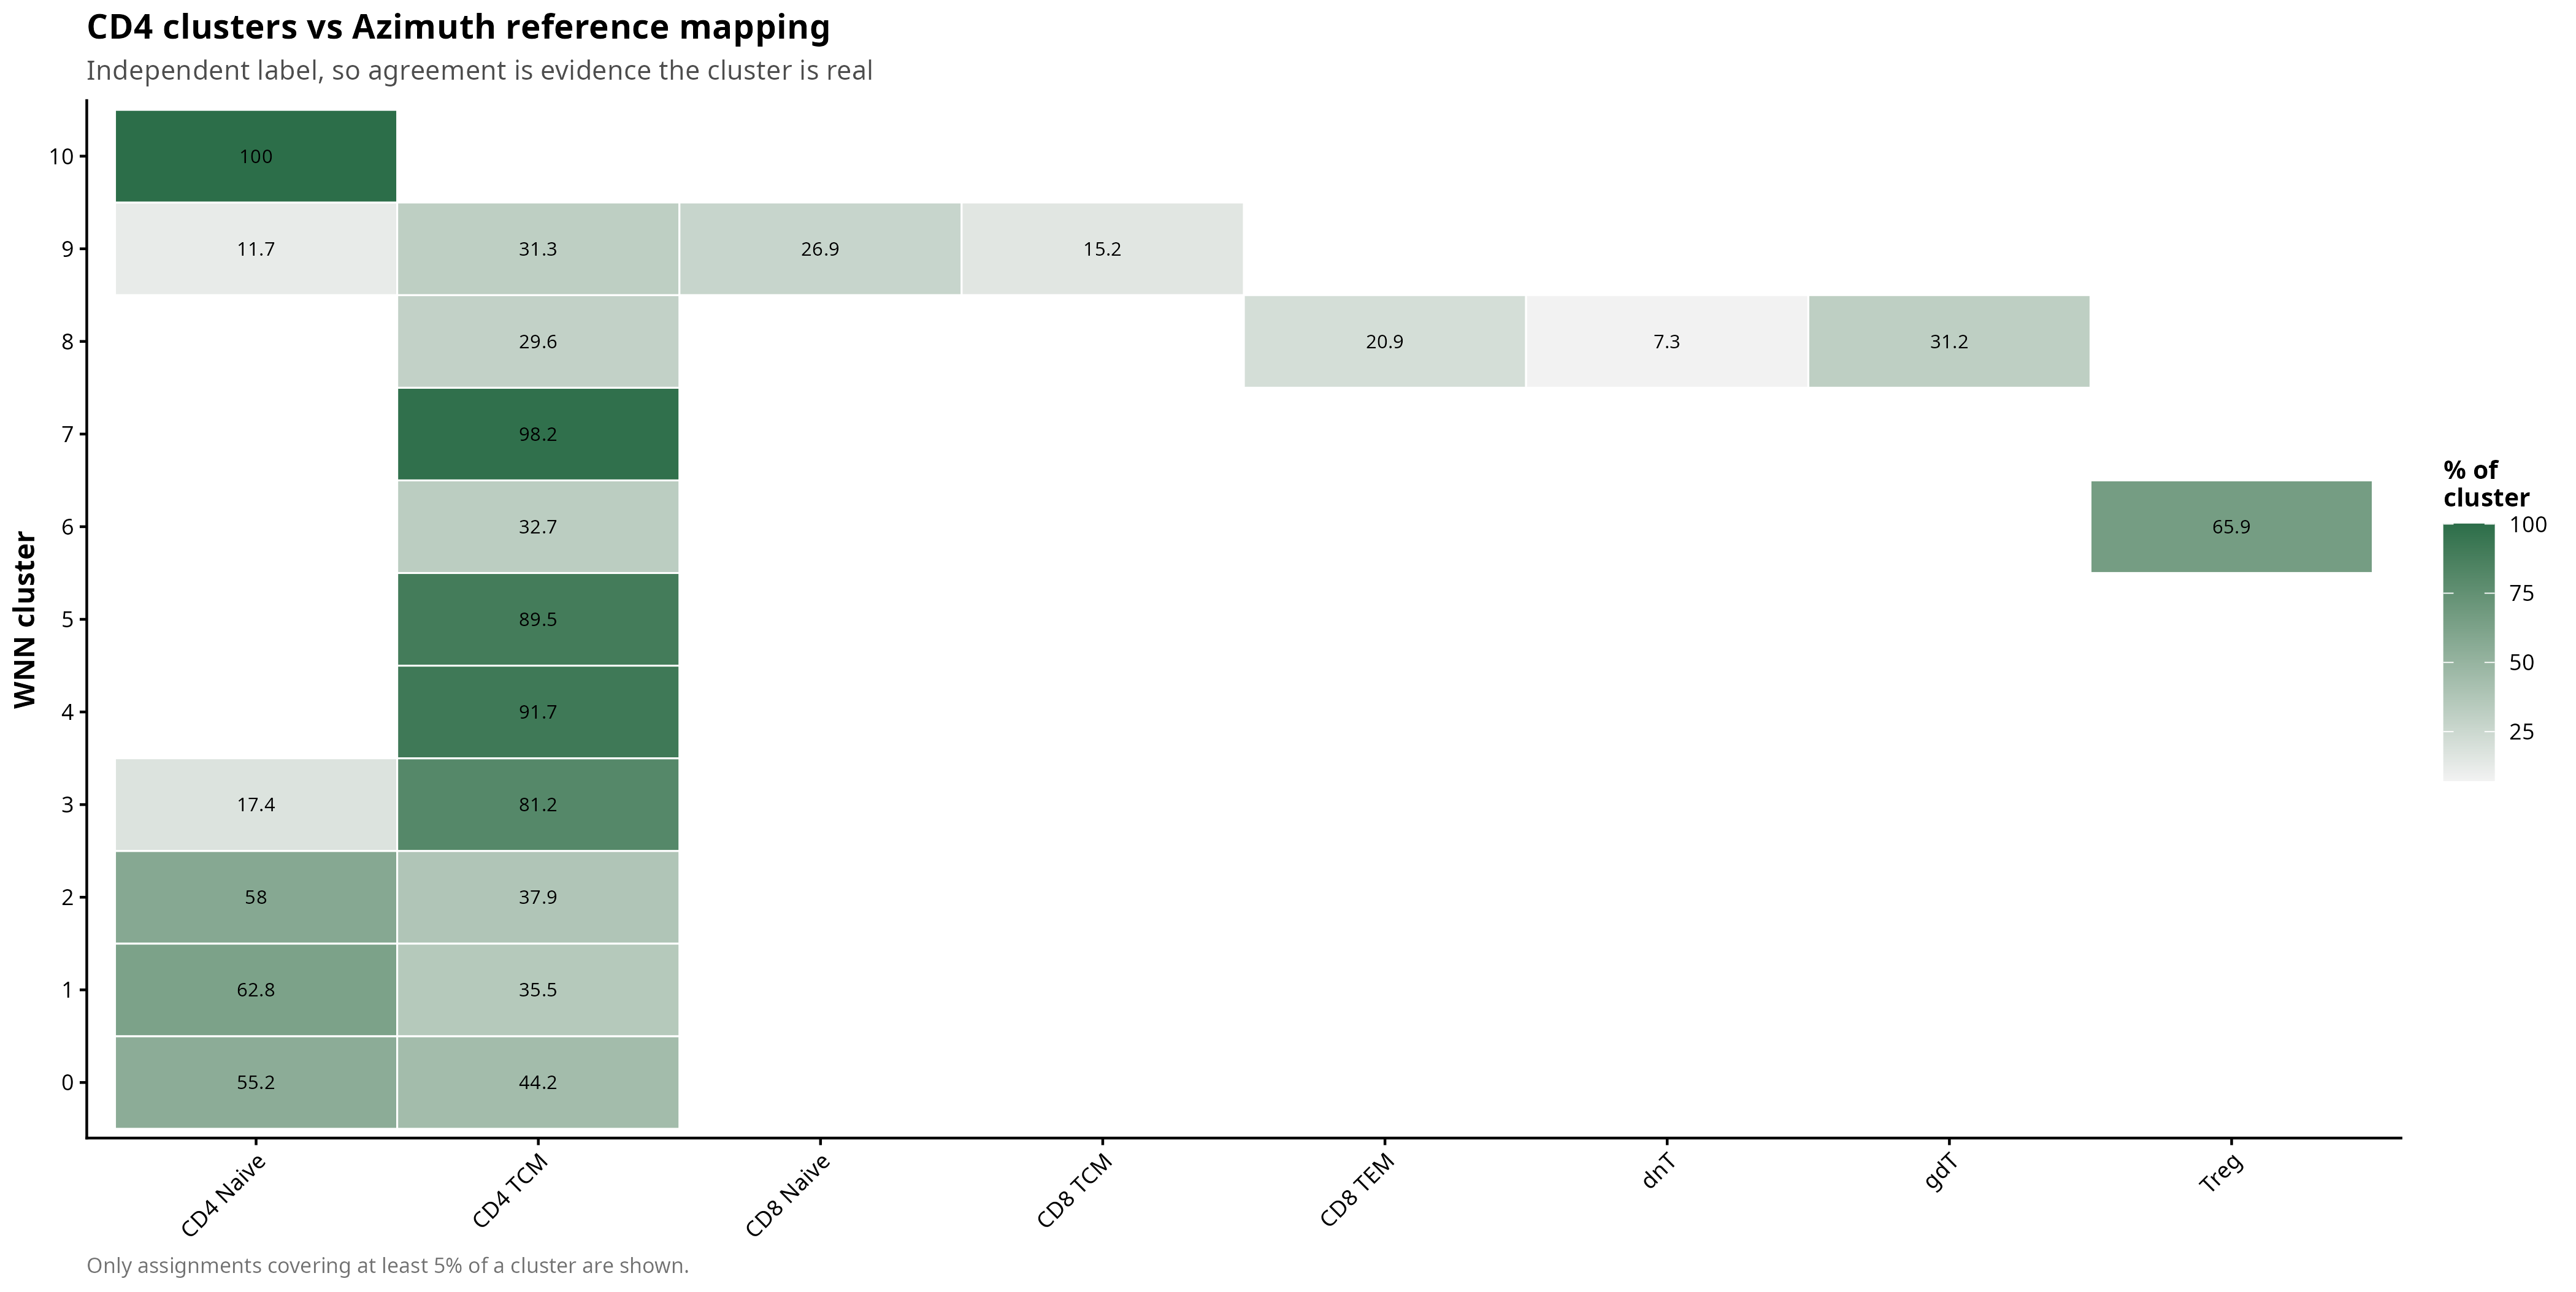

The table this chart was drawn from, first rows:
cluster, azimuth, Freq, pct
0, CD4 Naive, 9332, 55.2
0, CD4 TCM, 7471, 44.2
1, CD4 Naive, 7366, 62.8
1, CD4 TCM, 4156, 35.5
2, CD4 Naive, 4000, 58
2, CD4 TCM, 2611, 37.9
3, CD4 TCM, 4324, 81.2
3, CD4 Naive, 927, 17.4
4, CD4 TCM, 4009, 91.7
5, CD4 TCM, 3358, 89.5
6, Treg, 1120, 65.9
6, CD4 TCM, 555, 32.7
7, CD4 TCM, 873, 98.2
8, gdT, 188, 31.2
8, CD4 TCM, 178, 29.6
8, CD8 TEM, 126, 20.9
8, dnT, 44, 7.3
9, CD4 TCM, 136, 31.3
9, CD8 Naive, 117, 26.9
9, CD8 TCM, 66, 15.2
9, CD4 Naive, 51, 11.7
10, CD4 Naive, 2, 100
